Run: headless pygame with SDL's dummy video driver; simulated clock (each Clock.tick advances the game by its frame time, no real sleeping); random seed 0; keys injected as events and as key.get_pressed() state; mouse plan: one left click at the window centre at the start of phase 2, then a move to the lower-right quarter at the start of phase 3.
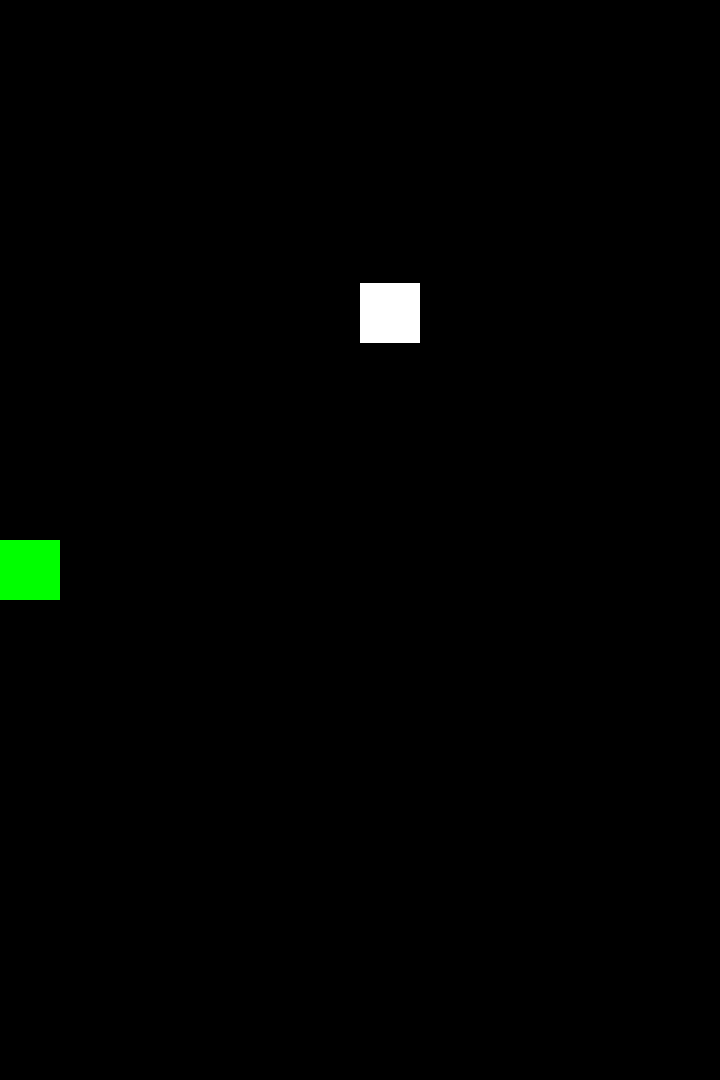
Frame 1 of 4 · flips 1–60 · no input
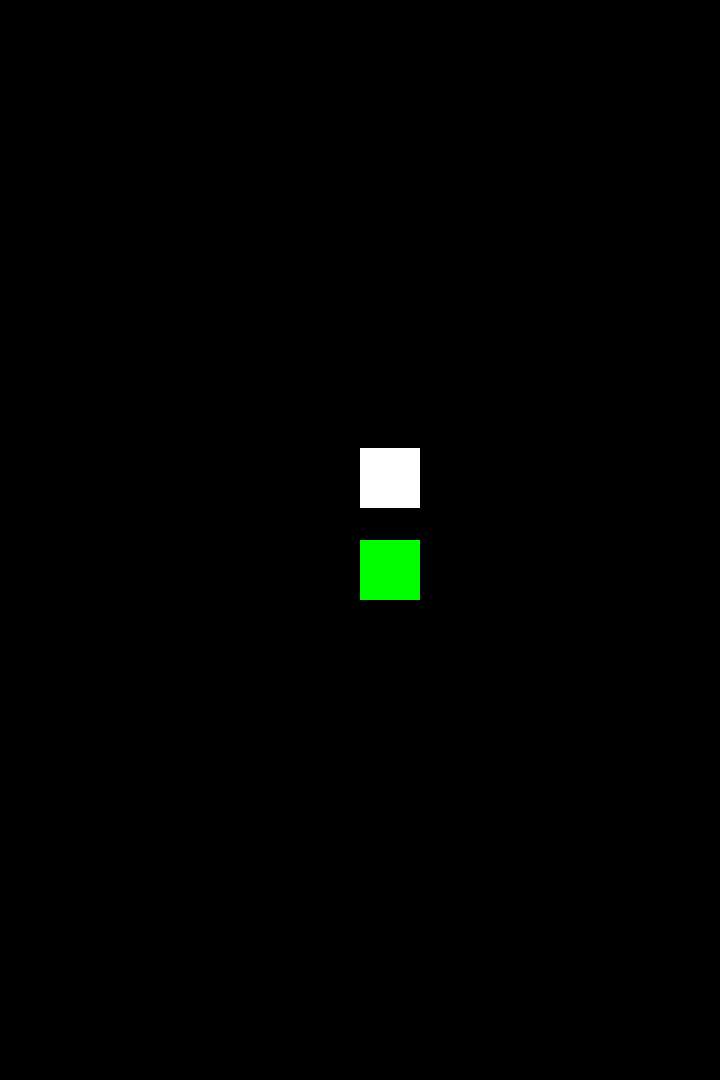
Frame 2 of 4 · flips 61–180 · clicked the window centre · tapped SPACE, RETURN · held RIGHT (→), D
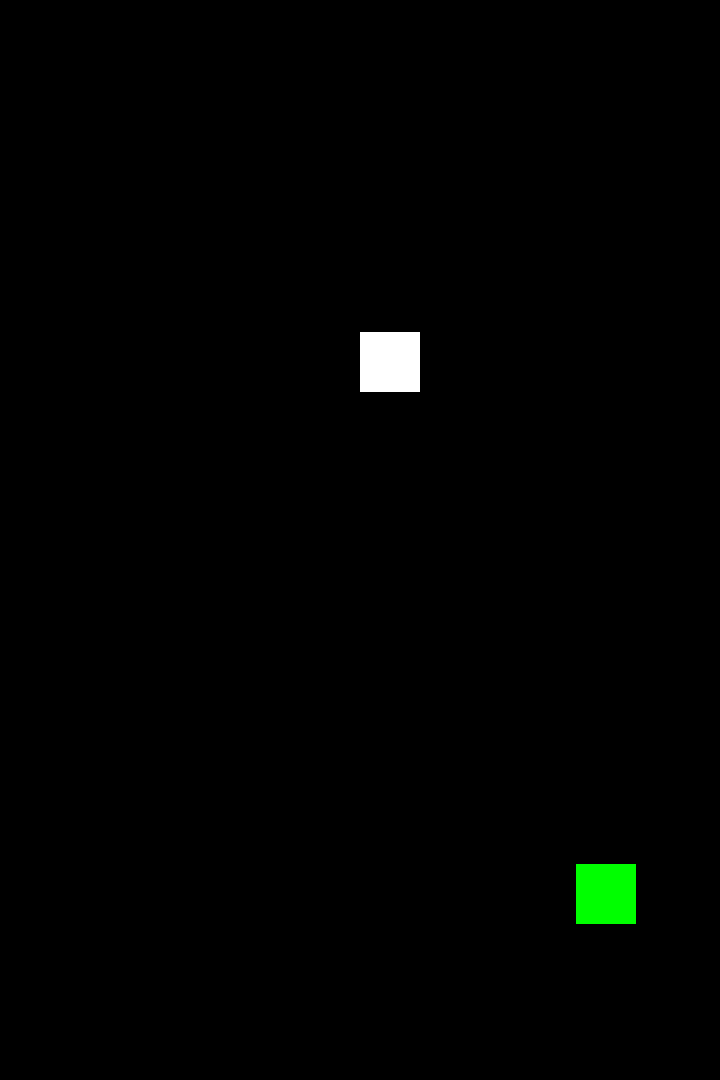
Frame 3 of 4 · flips 181–300 · moved the mouse to the lower-right quarter · held DOWN (↓), S
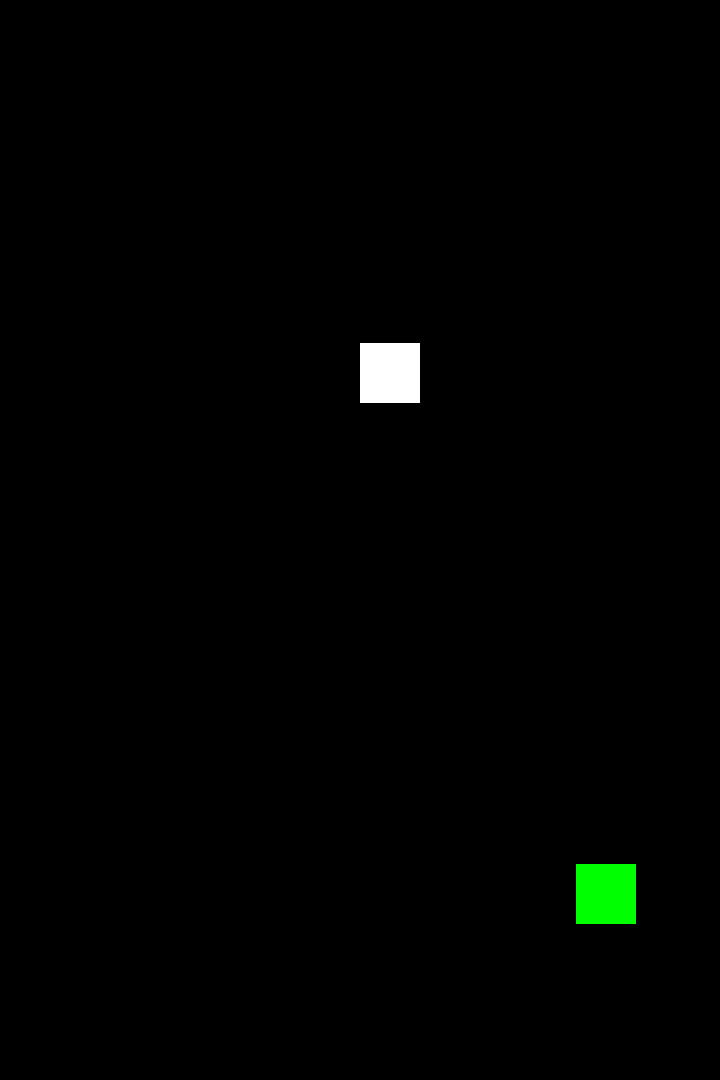
Frame 4 of 4 · flips 301–420 · held LEFT (←), A, UP (↑), W

The pygame program that drew these frames:

import pygame
#------------------------------------------------------------------------
# CONSTANTS

SCRNWIDTH = 720
SCRNHEIGHT = 1080
#------------------------------------------------------------------------
class Striker():

    def __init__(self, pos=(0,0), radius=60):
        self.pos = pos
        self.radius = radius
        self.color = pygame.Color(0,255,0)
        self._rect = pygame.Rect(0, 0, self.radius, self.radius)
    def update(self,surface):
        x,y = pygame.mouse.get_pos()
        x =  min(x,SCRNWIDTH-self.radius)
        y = max(min(y,SCRNHEIGHT-self.radius),SCRNHEIGHT//2)

        self.vel_x = x - self._rect.x
        self.vel_y = y - self._rect.y

        self._rect.update(x,y,self._rect.width, self._rect.height)
        self.draw(surface)  


    def draw(self,surface):
        pygame.draw.rect(surface, self.color, self._rect)

#------------------------------------------------------------------------
class Ball():

    def __init__(self, pos=(0,0), radius=60):
        self.pos = pos
        self.radius = radius
        self.pos_x,self.pos_y = self.pos
        self.vel_x = 0.0
        self.vel_y = 0.0
        self.color = pygame.Color(255,255,255)
        self._rect = pygame.Rect(0, 0, self.radius, self.radius)
        self.vel_rect = pygame.Rect(0, 0, self.radius, self.radius)
        self._strikerhit = False
        self._wallhit = False
        self.fast = False

    def update(self,surface,dt):
        #Update Position
        self.out_of_bounds()
        self.vel_y += (dt*0.01)
        self.pos_x += self.vel_x
        self.pos_y += self.vel_y
        if self.fast == True:
            self.color = pygame.Color(255,0,0)
        else:
            self.color = pygame.Color(255,255,255)
        self._rect.update(self.pos_x,self.pos_y,self.radius, self.radius)
        self.draw(surface) 

    def out_of_bounds(self):
        if self.pos_y >= SCRNHEIGHT + self.radius:
            self.pos_x =SCRNWIDTH//2
            self.pos_y =0
            self.vel_x = 0.0
            self.vel_y = 0.0        

    def ball_striker_collision(self,striker):
        self.vel_rect = pygame.Rect(self.pos_x, 
                               self.pos_y + self.vel_y*2, 
                               self.radius*(1.5+(abs(self.vel_x)//15)), self.radius)
        self.vel_rect.centerx = self._rect.centerx
        if self.vel_rect.colliderect(striker._rect):
            if self._strikerhit == False:
                if abs(striker.vel_y) > 10:
                    self.vel_x = striker.vel_x
                else:
                    self.vel_x = (self._rect.x - striker._rect.x)//5
                if striker.vel_y < -10:
                    self.vel_y = striker.vel_y
                else:
                    self.vel_y *= -.7
                    
                if (abs(striker.vel_x) + abs(striker.vel_y))//2 > 40:
                    self.fast = True
                
                self._strikerhit = True
                if self.fast == False:
                    print("Hit Paddle")
                else:
                    print("Hit Superfast!")
        else:
            self._strikerhit = False
    def wall_collision(self):
        if self._wallhit == False:
            if self._rect.y <= 0 + self.radius and self.vel_y < 0:
                self.vel_y *= -.7
                self._wallhit = True
                print("Hit Cieling")
                self.fast = False
            if (self._rect.x <= 0 + self.radius-self.vel_x 
                or self._rect.x+self.vel_x  >= SCRNWIDTH - self.radius):
                self.vel_x *= -.7
                self._wallhit = True
                print("Hit Wall")
        else:
            self._wallhit = False

    def draw(self,surface):
        #pygame.draw.rect(surface, pygame.Color(144,144,144), self.vel_rect)
        pygame.draw.rect(surface, self.color, self._rect)

#------------------------------------------------------------------------        
def main():

    pygame.init()
    pygame.display.set_caption("Breakout:Force")
    pygame.mouse.set_visible(False)
    clock= pygame.time.Clock()
    
    #VALUES
    dt = 0.0
    resolution =(SCRNWIDTH,SCRNHEIGHT)
    black = pygame.Color(0,0,0)

    #OBJECTS
    screen= pygame.display.set_mode(resolution)
    striker = Striker()
    ball = Ball((SCRNWIDTH//2,0))
    running = True
    while running:
        #QUIT DETECTION
        for event in pygame.event.get():
            if event.type == pygame.QUIT:
                running = False   
        screen.fill(black)      
        striker.update(screen)
        ball.update(screen,dt)    
        ball.ball_striker_collision(striker)   
        ball.wall_collision()
        pygame.display.flip()
        dt = clock.tick(60)
    pygame.quit()


if __name__ == "__main__":
    main()
